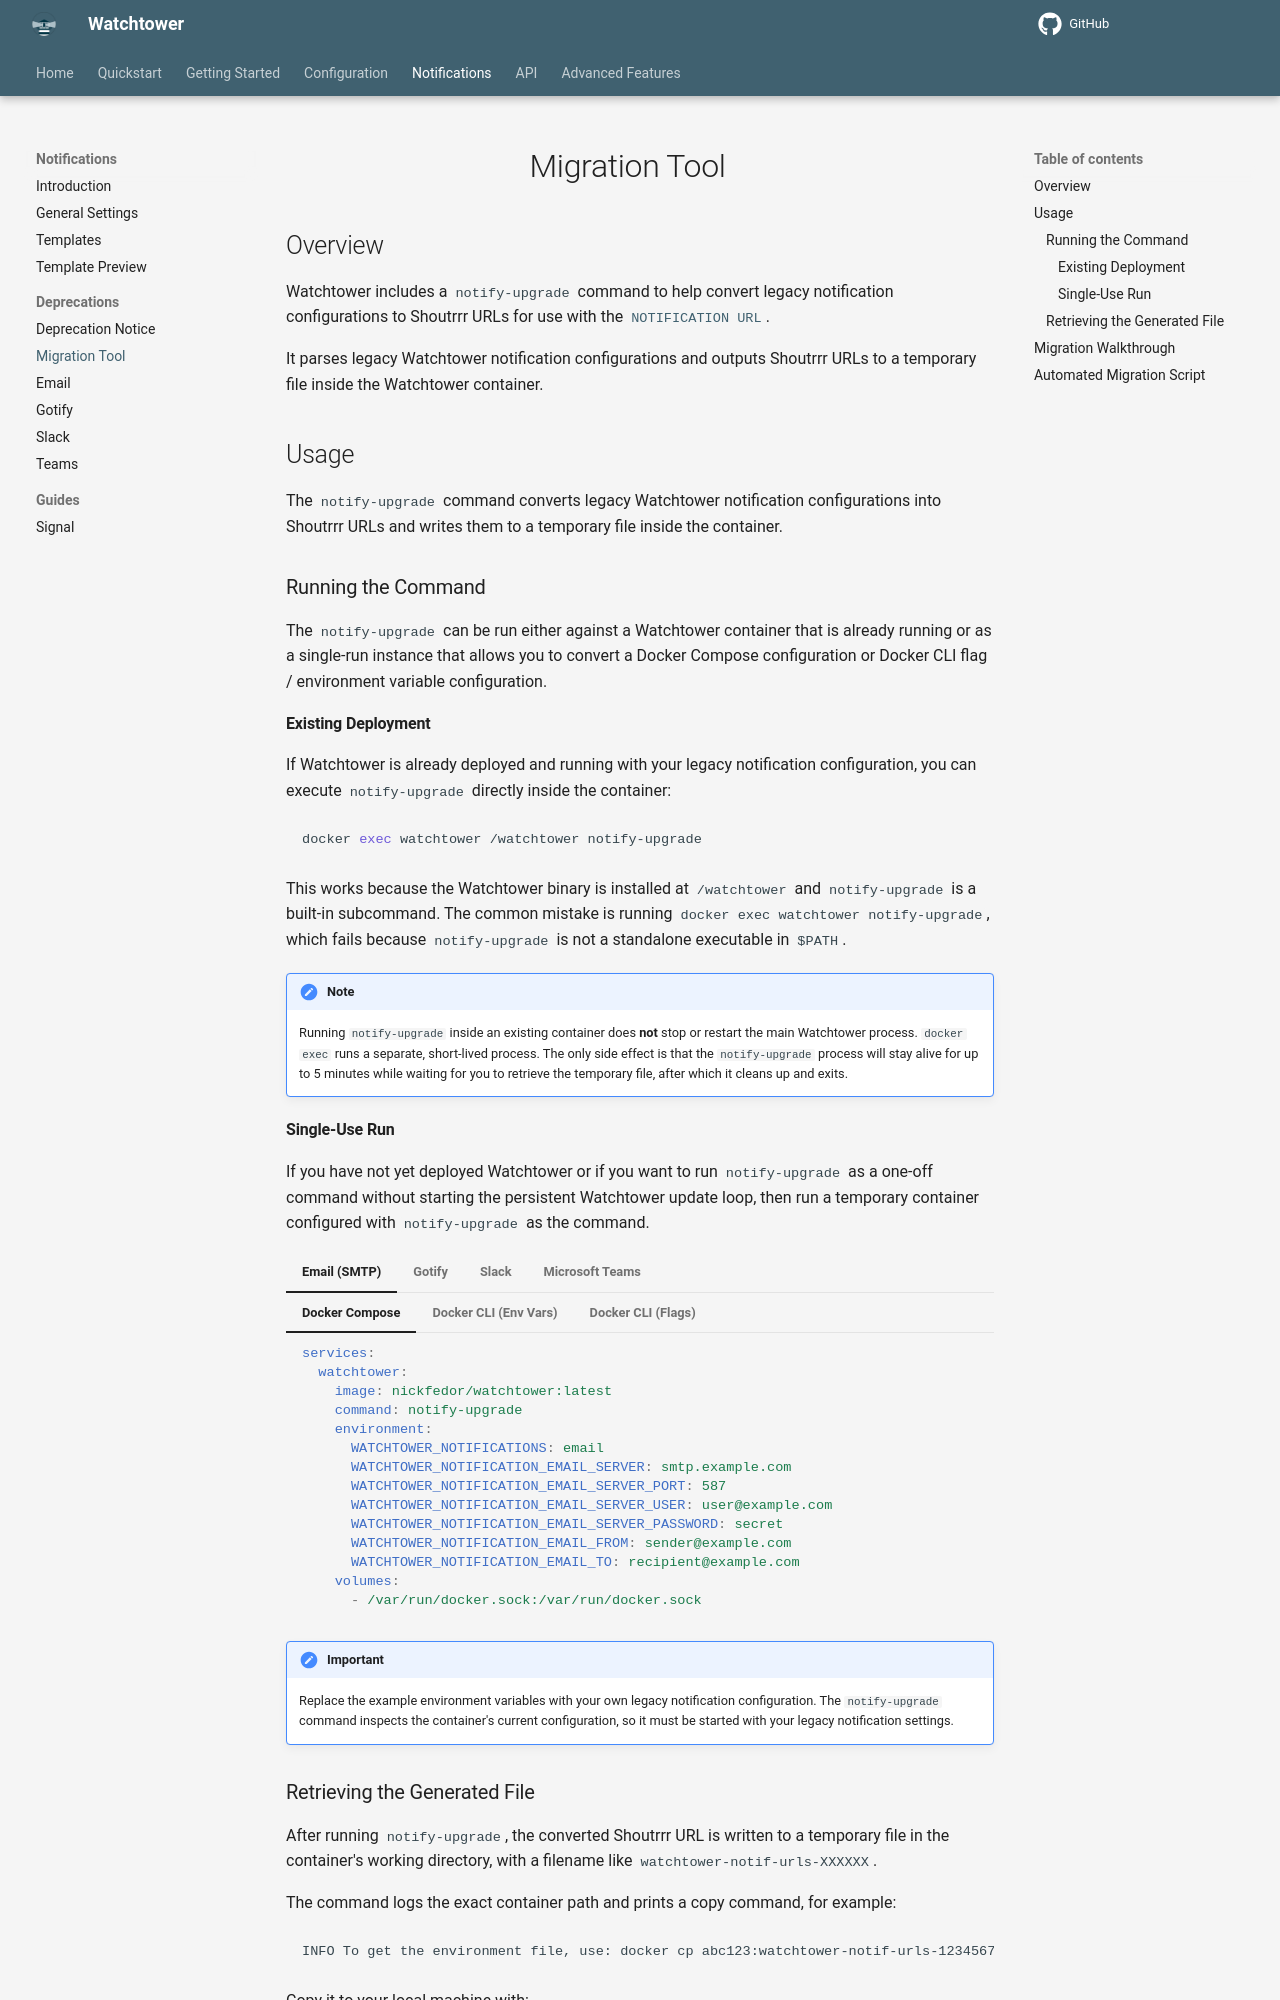

repository: rpeters1430/watchtower · page: dev/notifications/deprecations/migration-tool/index.html · generator: mkdocs

# Migration Tool

## Overview

Watchtower includes a `notify-upgrade` command to help convert legacy notification configurations to Shoutrrr URLs for use with the [`NOTIFICATION URL`](../../../configuration/notifications/index.md#notification_url).

It parses legacy Watchtower notification configurations and outputs Shoutrrr URLs to a temporary file inside the Watchtower container.

## Usage

The `notify-upgrade` command converts legacy Watchtower notification configurations into Shoutrrr URLs and writes them to a temporary file inside the container.

### Running the Command

The `notify-upgrade` can be run either against a Watchtower container that is already running or as a single-run instance that allows you to convert a Docker Compose configuration or Docker CLI flag / environment variable configuration.

#### Existing Deployment

If Watchtower is already deployed and running with your legacy notification configuration, you can execute `notify-upgrade` directly inside the container:

```bash
docker exec watchtower /watchtower notify-upgrade
```

This works because the Watchtower binary is installed at `/watchtower` and `notify-upgrade` is a built-in subcommand.
The common mistake is running `docker exec watchtower notify-upgrade`, which fails because `notify-upgrade` is not a standalone executable in `$PATH`.

!!! Note
    Running `notify-upgrade` inside an existing container does **not** stop or restart the main Watchtower process.
    `docker exec` runs a separate, short-lived process.
    The only side effect is that the `notify-upgrade` process will stay alive for up to 5 minutes while waiting for you to retrieve the temporary file, after which it cleans up and exits.

#### Single-Use Run

If you have not yet deployed Watchtower or if you want to run `notify-upgrade` as a one-off command without starting the persistent Watchtower update loop, then run a temporary container configured with `notify-upgrade` as the command.

=== "Email (SMTP)"

    === "Docker Compose"
        ```yaml
        services:
          watchtower:
            image: nickfedor/watchtower:latest
            command: notify-upgrade
            environment:
              WATCHTOWER_NOTIFICATIONS: email
              WATCHTOWER_NOTIFICATION_EMAIL_SERVER: smtp.example.com
              WATCHTOWER_NOTIFICATION_EMAIL_SERVER_PORT: 587
              WATCHTOWER_NOTIFICATION_EMAIL_SERVER_USER: user@example.com
              WATCHTOWER_NOTIFICATION_EMAIL_SERVER_PASSWORD: secret
              WATCHTOWER_NOTIFICATION_EMAIL_FROM: sender@example.com
              WATCHTOWER_NOTIFICATION_EMAIL_TO: recipient@example.com
            volumes:
              - /var/run/docker.sock:/var/run/docker.sock
        ```
    === "Docker CLI (Env Vars)"
        ```bash
        docker run --rm \
          --name watchtower-notify-upgrade \
          -v /var/run/docker.sock:/var/run/docker.sock \
          -e WATCHTOWER_NOTIFICATIONS=email \
          -e WATCHTOWER_NOTIFICATION_EMAIL_SERVER=smtp.example.com \
          -e WATCHTOWER_NOTIFICATION_EMAIL_SERVER_PORT=587 \
          -e WATCHTOWER_NOTIFICATION_EMAIL_SERVER_USER=user@example.com \
          -e WATCHTOWER_NOTIFICATION_EMAIL_SERVER_PASSWORD=secret \
          -e WATCHTOWER_NOTIFICATION_EMAIL_FROM=sender@example.com \
          -e WATCHTOWER_NOTIFICATION_EMAIL_TO=recipient@example.com \
          nickfedor/watchtower \
          notify-upgrade
        ```
    === "Docker CLI (Flags)"
        ```bash
        docker run --rm \
          --name watchtower-notify-upgrade \
          -v /var/run/docker.sock:/var/run/docker.sock \
          nickfedor/watchtower \
          notify-upgrade \
          --notifications email \
          --notification-email-server smtp.example.com \
          --notification-email-server-port 587 \
          --notification-email-server-user user@example.com \
          --notification-email-server-password secret \
          --notification-email-from sender@example.com \
          --notification-email-to recipient@example.com
        ```

=== "Gotify"

    === "Docker Compose"
        ```yaml
        services:
          watchtower:
            image: nickfedor/watchtower:latest
            command: notify-upgrade
            environment:
              WATCHTOWER_NOTIFICATIONS: gotify
              WATCHTOWER_NOTIFICATION_GOTIFY_URL: "https://my.gotify.tld/"
              WATCHTOWER_NOTIFICATION_GOTIFY_TOKEN: "SuperSecretToken"
              WATCHTOWER_NOTIFICATION_GOTIFY_TLS_SKIP_VERIFY: true
            volumes:
              - /var/run/docker.sock:/var/run/docker.sock
        ```
    === "Docker CLI (Env Vars)"
        ```bash
        docker run --rm \
          --name watchtower-notify-upgrade \
          -v /var/run/docker.sock:/var/run/docker.sock \
          -e WATCHTOWER_NOTIFICATIONS=gotify \
          -e WATCHTOWER_NOTIFICATION_GOTIFY_URL="https://my.gotify.tld/" \
          -e WATCHTOWER_NOTIFICATION_GOTIFY_TOKEN="SuperSecretToken" \
          -e WATCHTOWER_NOTIFICATION_GOTIFY_TLS_SKIP_VERIFY=true \
          nickfedor/watchtower \
          notify-upgrade
        ```
    === "Docker CLI (Flags)"
        ```bash
        docker run --rm \
          --name watchtower-notify-upgrade \
          -v /var/run/docker.sock:/var/run/docker.sock \
          nickfedor/watchtower \
          notify-upgrade \
          --notifications gotify \
          --notification-gotify-url "https://my.gotify.tld/" \
          --notification-gotify-token "SuperSecretToken" \
          --notification-gotify-tls-skip-verify
        ```

=== "Slack"

    === "Docker Compose"
        ```yaml
        services:
          watchtower:
            image: nickfedor/watchtower:latest
            command: notify-upgrade
            environment:
              WATCHTOWER_NOTIFICATIONS: slack
              WATCHTOWER_NOTIFICATION_SLACK_HOOK_URL: "https://hooks.slack.com/services/AAA/BBB/CCC"
              WATCHTOWER_NOTIFICATION_SLACK_IDENTIFIER: watchtower-server-1
            volumes:
              - /var/run/docker.sock:/var/run/docker.sock
        ```
    === "Docker CLI (Env Vars)"
        ```bash
        docker run --rm \
          --name watchtower-notify-upgrade \
          -v /var/run/docker.sock:/var/run/docker.sock \
          -e WATCHTOWER_NOTIFICATIONS=slack \
          -e WATCHTOWER_NOTIFICATION_SLACK_HOOK_URL="https://hooks.slack.com/services/AAA/BBB/CCC" \
          -e WATCHTOWER_NOTIFICATION_SLACK_IDENTIFIER=watchtower-server-1 \
          nickfedor/watchtower \
          notify-upgrade
        ```
    === "Docker CLI (Flags)"
        ```bash
        docker run --rm \
          --name watchtower-notify-upgrade \
          -v /var/run/docker.sock:/var/run/docker.sock \
          nickfedor/watchtower \
          notify-upgrade \
          --notifications slack \
          --notification-slack-hook-url "https://hooks.slack.com/services/AAA/BBB/CCC" \
          --notification-slack-identifier watchtower-server-1 \
        ```

=== "Microsoft Teams"

    === "Docker Compose"
        ```yaml
        services:
          watchtower:
            image: nickfedor/watchtower:latest
            command: notify-upgrade
            environment:
              WATCHTOWER_NOTIFICATIONS: msteams
              WATCHTOWER_NOTIFICATION_MSTEAMS_HOOK_URL: "https://prod-00.westus.logic.azure.com:443/workflows/abc123/triggers/manual/paths/invoke?api-version=2016-06-00&sp=/triggers/manual/run&sv=1.0&sig=XXXXXXXX"
            volumes:
              - /var/run/docker.sock:/var/run/docker.sock
        ```
    === "Docker CLI (Env Vars)"
        ```bash
        docker run --rm \
          --name watchtower-notify-upgrade \
          -v /var/run/docker.sock:/var/run/docker.sock \
          -e WATCHTOWER_NOTIFICATIONS=msteams \
          -e WATCHTOWER_NOTIFICATION_MSTEAMS_HOOK_URL="https://prod-00.westus.logic.azure.com:443/workflows/abc123/triggers/manual/paths/invoke?api-version=2016-06-00&sp=/triggers/manual/run&sv=1.0&sig=XXXXXXXX" \
          nickfedor/watchtower \
          notify-upgrade
        ```
    === "Docker CLI (Flags)"
        ```bash
        docker run --rm \
          --name watchtower-notify-upgrade \
          -v /var/run/docker.sock:/var/run/docker.sock \
          nickfedor/watchtower \
          notify-upgrade \
          --notifications msteams \
          --notification-msteams-hook "https://prod-00.westus.logic.azure.com:443/workflows/abc123/triggers/manual/paths/invoke?api-version=2016-06-00&sp=/triggers/manual/run&sv=1.0&sig=XXXXXXXX"
        ```

!!! Important
    Replace the example environment variables with your own legacy notification configuration.
    The `notify-upgrade` command inspects the container's current configuration, so it must be started with your legacy notification settings.

### Retrieving the Generated File

After running `notify-upgrade`, the converted Shoutrrr URL is written to a temporary file in the container's working directory, with a filename like `watchtower-notif-urls-XXXXXX`.

The command logs the exact container path and prints a copy command, for example:

```text
INFO To get the environment file, use: docker cp abc123:watchtower-notif-urls-123456789 ./watchtower-notifications.env
```

Copy it to your local machine with:

```bash
docker cp <CONTAINER>:<FILE_PATH> ./watchtower-notifications.env
```

The temporary file is automatically removed after **5 minutes** or when the container stops, so copy it promptly after generation.
If you are running `notify-upgrade` as a one-off command (`docker run --rm ...`), the process will wait up to 5 minutes before exiting.
